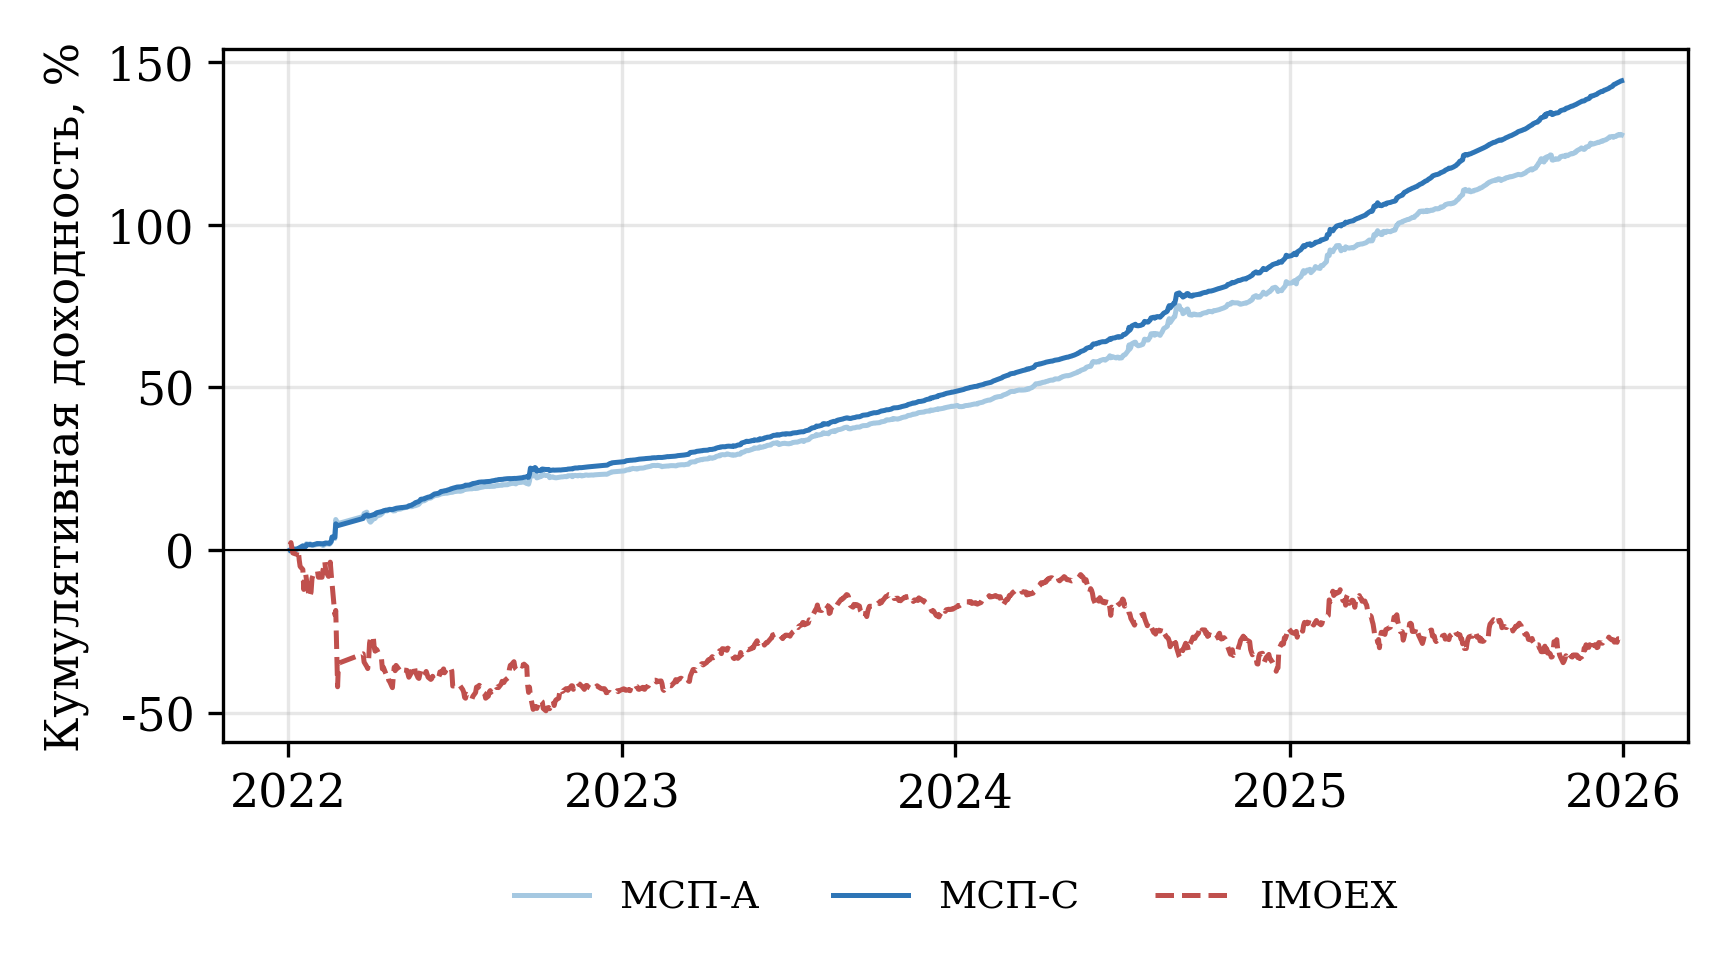

Values plotted in this chart, from the file beside it:
date, msp_A_cum_pct, msp_C_cum_pct, imoex_cum_pct
2022-01-03, -0.02692, 0.02305, 1.723
2022-01-04, 0.2826, 0.1779, 2.277
2022-01-05, 0.2425, 0.2269, 0.7338
2022-01-06, 0.3387, 0.269, -0.897
2022-01-10, 0.2544, 0.2629, -1.283
2022-01-11, 0.3167, 0.3568, -0.05202
2022-01-12, 0.4363, 0.525, -0.02271
2022-01-13, 0.4978, 0.5915, -2.971
2022-01-14, 0.7337, 0.8038, -5.024
2022-01-17, 1.355, 1.246, -5.991
2022-01-18, 1.049, 0.9647, -12.1
2022-01-19, 0.9357, 0.8658, -9.253
2022-01-20, 1.203, 1.057, -7.162
2022-01-21, 1.938, 1.685, -9.189
2022-01-24, 1.698, 1.593, -14.57
2022-01-25, 1.907, 1.718, -13.96
2022-01-26, 1.632, 1.622, -12.86
2022-01-27, 1.533, 1.576, -8.749
2022-01-28, 1.428, 1.608, -7.886
2022-01-31, 1.624, 1.834, -6.783
2022-02-01, 1.684, 1.876, -6.313
2022-02-02, 1.983, 2.003, -6.428
2022-02-03, 1.839, 1.942, -8.346
2022-02-04, 1.835, 1.978, -8.35
2022-02-07, 1.635, 1.932, -8.356
2022-02-08, 1.389, 1.837, -6.221
2022-02-09, 1.486, 1.858, -5.073
2022-02-10, 1.768, 2.086, -3.472
2022-02-11, 1.92, 2.175, -6.354
2022-02-14, 1.846, 2.1, -8.077
2022-02-15, 1.773, 2.011, -4.937
2022-02-16, 2.004, 2.277, -3.719
2022-02-17, 2.415, 2.647, -7.292
2022-02-18, 3.951, 3.996, -10.4
2022-02-21, 3.521, 3.887, -19.81
2022-02-22, 9.38, 8.063, -18.55
2022-02-24, 8.312, 7.48, -42.01
2022-02-25, 8.175, 7.566, -34.77
2022-03-24, 10.3, 9.702, -31.88
2022-03-25, 11.25, 10.44, -34.41
2022-03-28, 11.65, 10.82, -35.82
2022-03-29, 10.6, 10.39, -36.41
2022-03-30, 9.467, 10.41, -33.65
2022-03-31, 8.862, 10.53, -28.62
2022-04-01, 8.556, 10.58, -27.13
2022-04-04, 9.498, 10.83, -26.39
2022-04-05, 9.885, 10.97, -29.69
2022-04-06, 9.703, 10.92, -31.05
2022-04-07, 10.16, 11.28, -30.41
2022-04-08, 10.43, 11.48, -30.63
2022-04-11, 10.72, 11.67, -32.48
2022-04-12, 10.8, 11.68, -32.91
2022-04-13, 11.34, 11.83, -33.24
2022-04-14, 11.3, 11.84, -36.5
2022-04-15, 11.87, 12.04, -35.97
2022-04-18, 12.17, 12.26, -38.14
2022-04-19, 12.01, 12.27, -38.81
2022-04-20, 12.27, 12.29, -38.46
2022-04-21, 12.35, 12.39, -40.03
2022-04-22, 12.58, 12.43, -40.41
... 1,002 more rows
